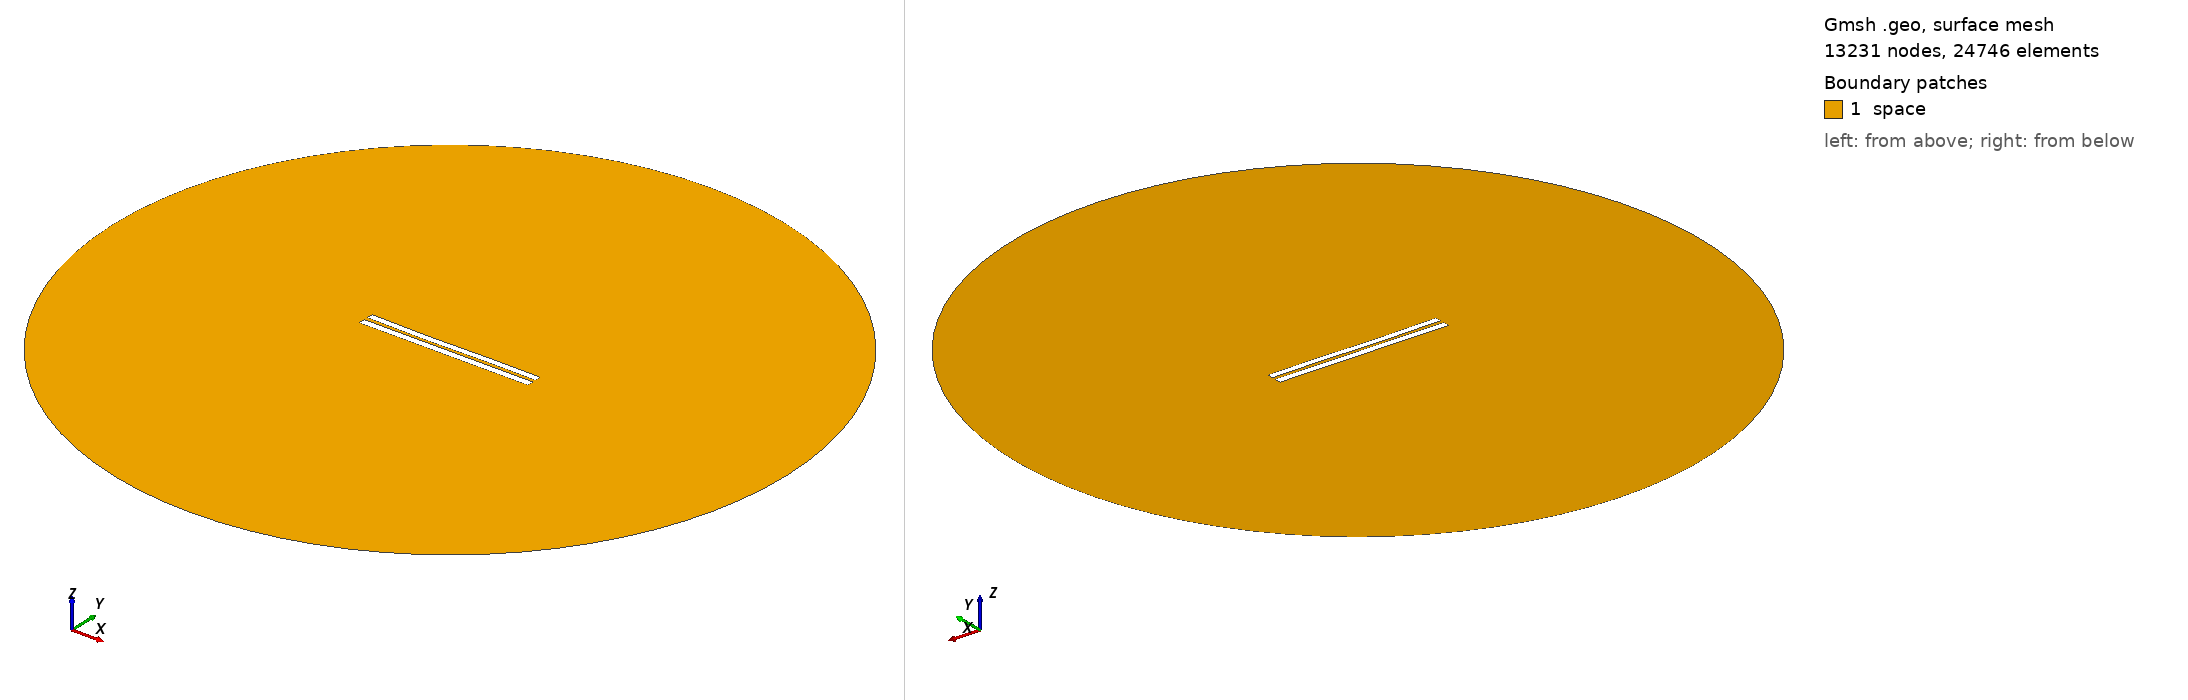

Gmsh geometry script, surface-meshed: 13231 nodes, 24746 surface elements. Boundary patches (legend numbers): 1 space. Left view from above one corner, right view from below the opposite corner. Legend entries are the model's physical surfaces. The drawing asked Gmsh for element sizes between 1% and 20% of the model's largest extent; the script's own settings can give other sizes.

=== 5003.geo (drawn) ===
//---------------------------------------
// Geometry kernel
//---------------------------------------

SetFactory("OpenCASCADE");



//---------------------------------------
// Parameters of the geometry
//---------------------------------------

// Overetch of the upper plate
overetch = 0.125;

// Distance between the plates
distance = 2.25;

// Discretization over the x axis (for the deformation)
nx = 50; 

// Length of the plate
L = 100 - overetch; 

// Number of modes
n = 4; 

// 1st mode coefficient
coeff(1) = -0.15;
beta(1) = 0.596864 * 3.1415926535 / L;

// 2nd mode coefficient
coeff(2) = -0.15;
beta(2) = 1.49418 * 3.1415926535 / L;

// 3rd mode coefficient
coeff(3) = -0.15;
beta(3) = 2.50025 * 3.1415926535 / L;

// 4th mode coefficient
coeff(4) = 0.0;
beta(4) = 3.49999 * 3.1415926535 / L;



//---------------------------------------
// Upper plate (deformed rectangle)
//---------------------------------------

// Coordiantes of the upper plate
xmin = -50;
xmax = 50 - overetch;

// Height of the upper plate
yheight = 4 - 2 * overetch;

// Indexes of the points
UpperID[] = {};
LowerID[] = {};
LeftID[] = {};
RightID[] = {};

// Point index
p = 1;

// Horizontal edges
For i In {1:nx}
    x = xmin + (i-1)*(xmax - xmin)/(nx-1);

    y_bottom = distance / 2 + overetch;
    For j In {1:n}
        C = (Cosh(beta(j)*L) + Cos(beta(j)*L)) / (Sinh(beta(j)*L) + Sin(beta(j)*L));
        y_bottom  = y_bottom + coeff(j) * (Cosh(beta(j)*(x+50)) - Cos(beta(j)*(x+50)) - C * (Sinh(beta(j)*(x+50)) - Sin(beta(j)*(x+50))));
    EndFor

    y_top = y_bottom + yheight;

    Point(p) = {x, y_top, 0, 1.0};
    UpperID[i] = p;
    p = p + 1;

    Point(p) = {x, y_bottom, 0, 1.0};
    LowerID[i] = p;
    p = p + 1;
EndFor

// Create point lists
UpperPts[] = {}; LowerPts[] = {};
For i In {1:nx}
  UpperPts[] += {UpperID[i]};
  LowerPts[] += {LowerID[i]};
EndFor

// Build splines
Spline(1) = {UpperPts[]};
Spline(2) = {LowerPts[]};
Line(3) = {LowerPts[nx-1], UpperPts[nx-1]};
Line(4) = {LowerPts[0], UpperPts[0]};

// Build the plane surface
Curve Loop(1) = {2, 3, -1, -4};
Plane Surface(1) = {1};



//---------------------------------------
// Lower plate (rectangle)
//---------------------------------------

// Vertices
Point(1001) = {-50, -1, 0, 1.0};
Point(1002) = { 50, -1, 0, 1.0};
Point(1003) = { 50,  -5, 0, 1.0};
Point(1004) = {-50,  -5, 0, 1.0};

// Edges
Line(5) = {1001, 1002};
Line(6) = {1002, 1003};
Line(7) = {1003, 1004};
Line(8) = {1004, 1001};

// Plane surface
Line Loop(2) = {5, 6, 7, 8};
Plane Surface(2) = {2}; 



//---------------------------------------
// Outer (fictious) boundary
//---------------------------------------

// Points
Point(1005) = {0, 0, 0};       // Center
Point(1006) = {200, 0, 0};     // Start point
Point(1007) = {0, 200, 0};     // 90 degrees
Point(1008) = {-200, 0, 0};    // 180 degrees
Point(1009) = {0, -200, 0};    // 270 degrees

// Circle arcs (each needs start, center, end)
Circle(9) = {1006, 1005, 1007};
Circle(10) = {1007, 1005, 1008};
Circle(11) = {1008, 1005, 1009};
Circle(12) = {1009, 1005, 1006};

// Plane surface for the entire domain
Curve Loop(3) = {9, 10, 11, 12};
Surface(3) = {3};

// Subtract the plates from the whole domain to obtain the actual domain where we want to solve the equations
BooleanDifference{ Surface{3}; Delete; }{ Surface{1}; Surface{2}; Delete; }




//---------------------------------------
// Transfinite Lines/Curves
//---------------------------------------

// Set the number of points on the boundaries
r = 7;

// Plates
Transfinite Curve {1, 2} = 50*r Using Progression 1;
Transfinite Curve {3, 4} = 2*r Using Progression 1;
Transfinite Line {5, 7} = 50*r Using Progression 1;
Transfinite Line {6, 8} = 2*r Using Progression 1;

// Outer boundary
Transfinite Line {9, 10, 11, 12} = 20 Using Progression 1;



//---------------------------------------
// Physical groups
//---------------------------------------                

// Physical curves (boundaries)
Physical Line("force_segment", 10) = {2};
Physical Line("upper_plate", 11) = {1, 3, 4};
Physical Line("lower_plate", 12) = {5, 6, 7, 8};
Physical Line("boundary", 20) = {9, 10, 11, 12};

// Physical Surfaces
Physical Surface("space", 30) = {3};



//---------------------------------------
// 6. Generate the Mesh
//---------------------------------------

// 2D mesh generation
Mesh 2;
